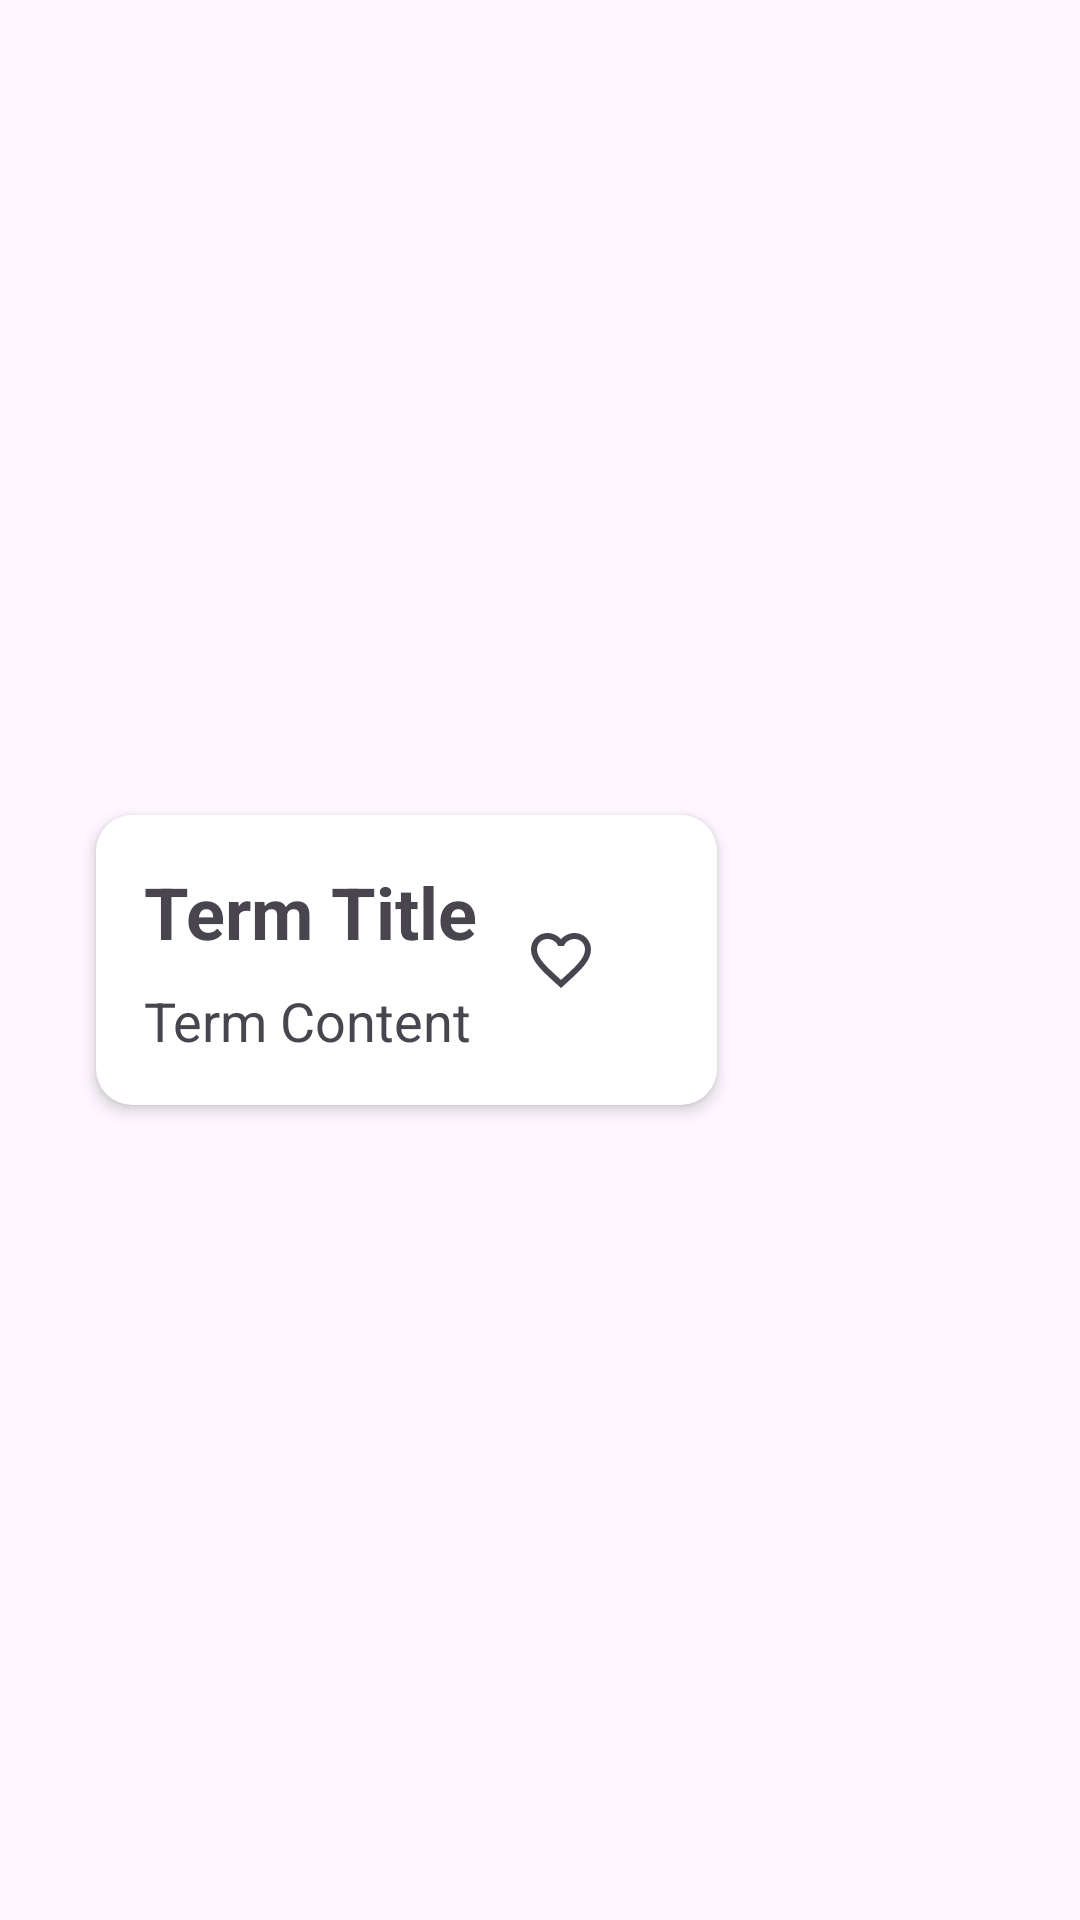

Produce the Android XML layout that renders to this screen, including the resource entries it uses.
<!-- AndroidManifest.xml: application theme Theme.JavaDict -->
<!-- res/layout/card_term.xml -->
<?xml version="1.0" encoding="utf-8"?>
<androidx.constraintlayout.widget.ConstraintLayout xmlns:android="http://schemas.android.com/apk/res/android"
    xmlns:app="http://schemas.android.com/apk/res-auto"
    android:layout_width="match_parent"
    android:layout_height="wrap_content">

    <androidx.cardview.widget.CardView
        android:id="@+id/card"
        android:layout_width="wrap_content"
        android:layout_height="wrap_content"
        android:layout_marginStart="32dp"
        android:layout_marginTop="8dp"
        android:layout_marginEnd="32dp"
        android:layout_marginBottom="8dp"
        android:clickable="true"
        app:cardCornerRadius="12dp"
        app:cardElevation="3dp"
        app:layout_constraintBottom_toBottomOf="parent"
        app:layout_constraintEnd_toEndOf="parent"
        app:layout_constraintHorizontal_bias="0.0"
        app:layout_constraintStart_toStartOf="parent"
        app:layout_constraintTop_toTopOf="parent"
        android:focusable="true">

        <androidx.constraintlayout.widget.ConstraintLayout
            android:layout_width="match_parent"
            android:layout_height="match_parent">

            <TextView
                android:id="@+id/termTitle"
                android:layout_width="wrap_content"
                android:layout_height="wrap_content"
                android:layout_marginStart="16dp"
                android:layout_marginTop="16dp"
                android:layout_marginEnd="16dp"
                android:text="@string/term_title"
                android:textAlignment="viewStart"
                android:textSize="24sp"
                android:textStyle="bold"
                app:layout_constraintEnd_toStartOf="@+id/termFavorite"
                app:layout_constraintHorizontal_bias="0.0"
                app:layout_constraintStart_toStartOf="parent"
                app:layout_constraintTop_toTopOf="parent" />

            <TextView
                android:id="@+id/termContent"
                android:layout_width="wrap_content"
                android:layout_height="wrap_content"
                android:layout_marginStart="16dp"
                android:layout_marginTop="8dp"
                android:layout_marginEnd="16dp"
                android:layout_marginBottom="16dp"
                android:text="@string/term_content"
                android:textAlignment="viewStart"
                android:textSize="18sp"
                app:layout_constraintBottom_toBottomOf="parent"
                app:layout_constraintEnd_toStartOf="@+id/termFavorite"
                app:layout_constraintHorizontal_bias="0.0"
                app:layout_constraintStart_toStartOf="parent"
                app:layout_constraintTop_toBottomOf="@+id/termTitle" />

            <CheckBox
                android:id="@+id/termFavorite"
                android:layout_width="wrap_content"
                android:layout_height="wrap_content"
                android:layout_marginTop="16dp"
                android:layout_marginEnd="16dp"
                android:layout_marginBottom="16dp"
                android:button="@drawable/checkbox_favorite"
                app:layout_constraintBottom_toBottomOf="parent"
                app:layout_constraintEnd_toEndOf="parent"
                app:layout_constraintTop_toTopOf="parent" />

        </androidx.constraintlayout.widget.ConstraintLayout>
    </androidx.cardview.widget.CardView>
</androidx.constraintlayout.widget.ConstraintLayout>
<!-- resources referenced by this layout -->
<resources>
  <!-- drawable checkbox_favorite (drawable) -->
  <?xml version="1.0" encoding="utf-8"?>
  <selector xmlns:android="http://schemas.android.com/apk/res/android">
      <item android:drawable="@drawable/favorite_false" android:state_checked="false"/>
      <item android:drawable="@drawable/favorite_true" android:state_checked="true"/>
  </selector>
  <string name="term_content">Term Content</string>
  <string name="term_title">Term Title</string>
  <style name="Theme.JavaDict" parent="Base.Theme.JavaDict" />
  <!-- drawable favorite_false (drawable) -->
  <vector android:height="24dp" android:tint="@color/md_theme_light_primary"
      android:viewportHeight="24" android:viewportWidth="24"
      android:width="24dp" xmlns:android="http://schemas.android.com/apk/res/android">
      <path android:fillColor="@color/md_theme_light_primary" android:pathData="M16.5,3c-1.74,0 -3.41,0.81 -4.5,2.09C10.91,3.81 9.24,3 7.5,3 4.42,3 2,5.42 2,8.5c0,3.78 3.4,6.86 8.55,11.54L12,21.35l1.45,-1.32C18.6,15.36 22,12.28 22,8.5 22,5.42 19.58,3 16.5,3zM12.1,18.55l-0.1,0.1 -0.1,-0.1C7.14,14.24 4,11.39 4,8.5 4,6.5 5.5,5 7.5,5c1.54,0 3.04,0.99 3.57,2.36h1.87C13.46,5.99 14.96,5 16.5,5c2,0 3.5,1.5 3.5,3.5 0,2.89 -3.14,5.74 -7.9,10.05z"/>
  </vector>
  <!-- drawable favorite_true (drawable) -->
  <vector android:height="24dp" android:tint="@color/md_theme_light_primary"
      android:viewportHeight="24" android:viewportWidth="24"
      android:width="24dp" xmlns:android="http://schemas.android.com/apk/res/android">
      <path android:fillColor="@color/md_theme_light_primary" android:pathData="M12,21.35l-1.45,-1.32C5.4,15.36 2,12.28 2,8.5 2,5.42 4.42,3 7.5,3c1.74,0 3.41,0.81 4.5,2.09C13.09,3.81 14.76,3 16.5,3 19.58,3 22,5.42 22,8.5c0,3.78 -3.4,6.86 -8.55,11.54L12,21.35z"/>
  </vector>
  <style name="Base.Theme.JavaDict" parent="Theme.Material3.DayNight.NoActionBar">
          
          
      </style>
  <color name="md_theme_light_primary">#964900</color>
</resources>
